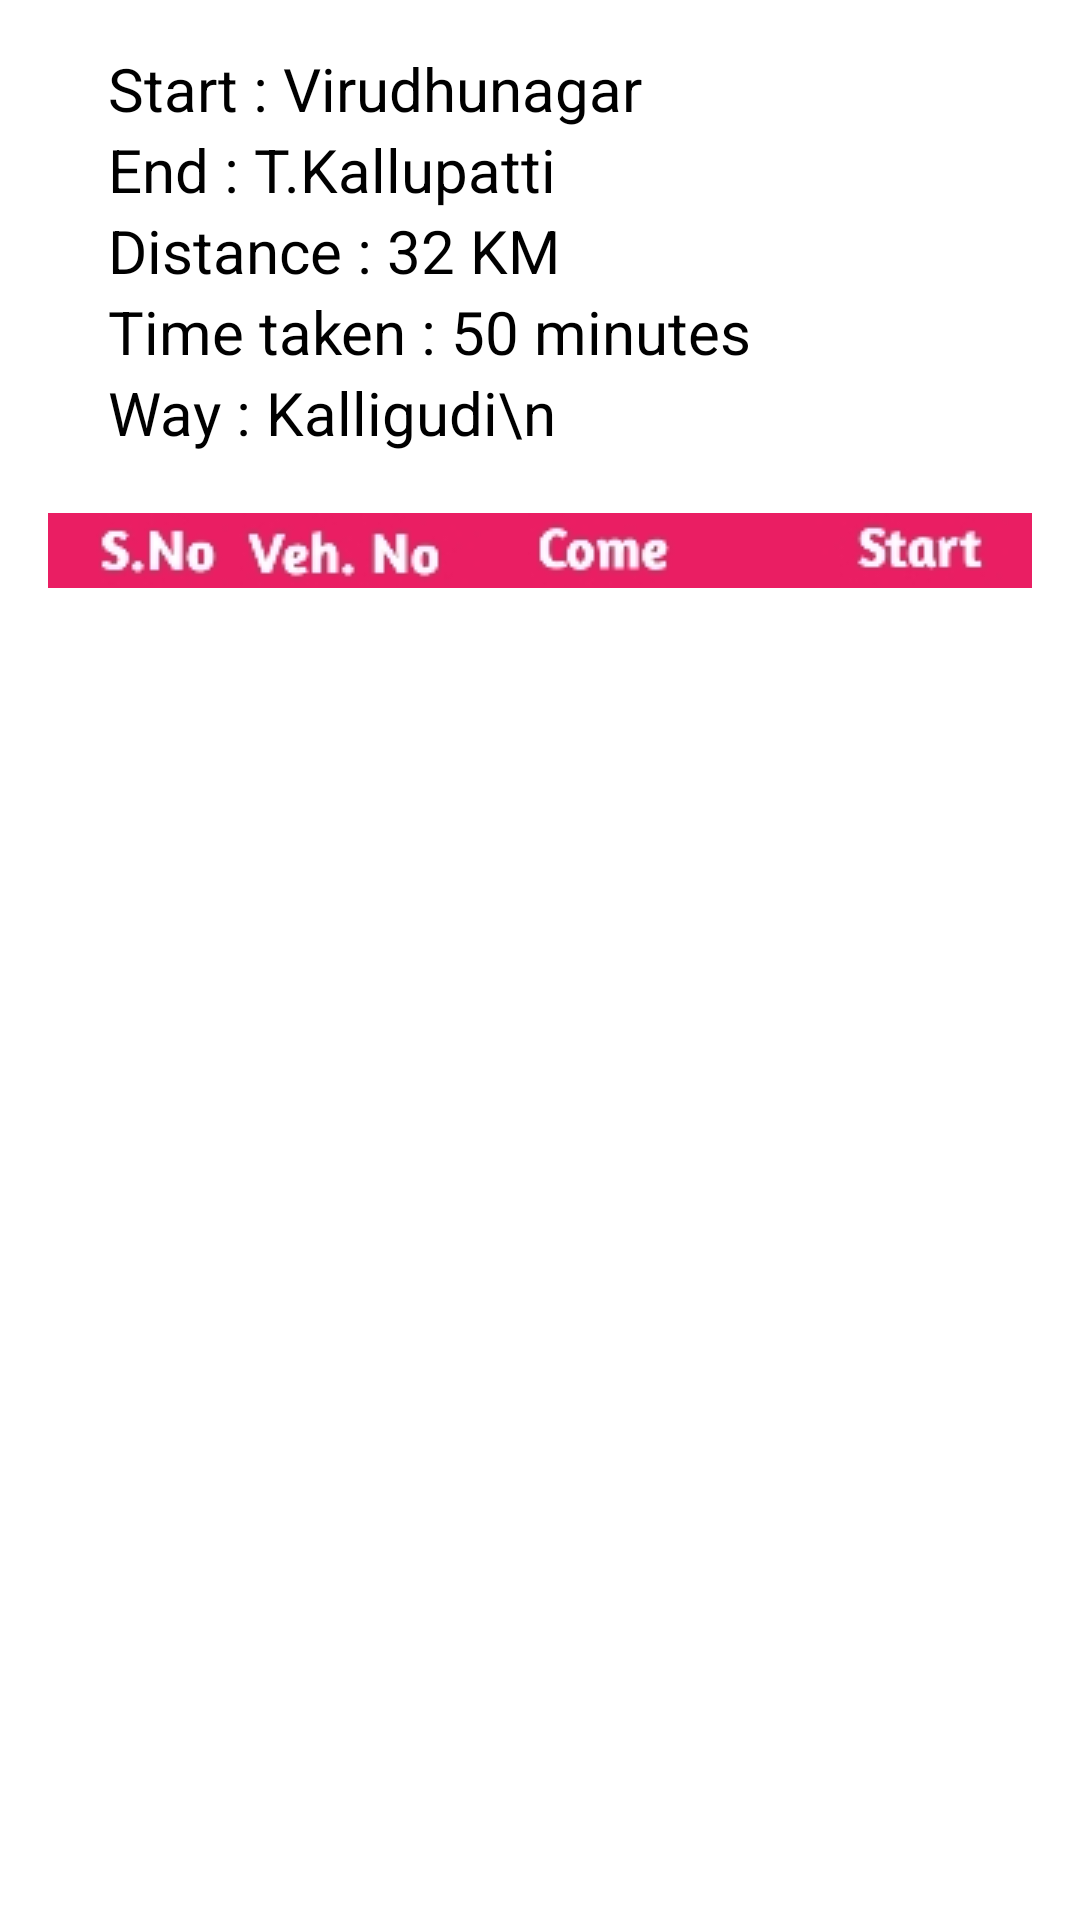

Reconstruct the res/layout file that produces this screen, plus the resources it refers to.
<!-- AndroidManifest.xml: application theme Theme.Localbus -->
<!-- res/layout/activity_kallupatti.xml -->
<?xml version="1.0" encoding="utf-8"?>
<RelativeLayout xmlns:android="http://schemas.android.com/apk/res/android"
    xmlns:app="http://schemas.android.com/apk/res-auto"
    xmlns:tools="http://schemas.android.com/tools"
    android:layout_width="match_parent"
    android:layout_height="match_parent"
    tools:context=".kallupatti"
    android:orientation="vertical"
    android:gravity="center"
    android:padding="16dp"
    android:background="@color/white"
    >

    <LinearLayout
        android:id="@+id/details"
        android:layout_width="match_parent"
        android:layout_height="wrap_content"
        android:layout_gravity="bottom"
        android:orientation="vertical"
        app:layout_collapseMode="pin">

        <TextView
            android:layout_width="match_parent"
            android:layout_height="match_parent"
            android:text="Start : Virudhunagar"
            android:textSize="20dp"
            android:layout_marginLeft="20dp"
            android:textColor="@color/black" />
        <TextView
            android:layout_width="match_parent"
            android:layout_height="match_parent"
            android:text="End : T.Kallupatti"
            android:textSize="20dp"
            android:layout_marginLeft="20dp"
            android:textColor="@color/black" />
        <TextView
            android:layout_width="match_parent"
            android:layout_height="match_parent"
            android:text="Distance : 32 KM"
            android:textSize="20dp"
            android:layout_marginLeft="20dp"
            android:textColor="@color/black" />
        <TextView
            android:layout_width="match_parent"
            android:layout_height="match_parent"
            android:text="Time taken : 50 minutes"
            android:textSize="20dp"
            android:layout_marginLeft="20dp"
            android:textColor="@color/black" />
        <TextView
            android:layout_width="match_parent"
            android:layout_height="match_parent"
            android:text="Way : Kalligudi\n"
            android:textSize="20dp"
            android:layout_marginLeft="20dp"
            android:textColor="@color/black" />



        <ImageView
            android:layout_width="360dp"
            android:layout_height="25dp"
            android:layout_marginRight="10dp"
            android:layout_marginTop="20dp"
            android:src="@drawable/header"
            />


    </LinearLayout>


    <ListView
        android:layout_below="@+id/details"
        android:id="@+id/lvkallupatti"
        android:layout_marginTop="0dp"
        android:layout_width="match_parent"
        android:layout_height="match_parent"
        android:divider="@drawable/divider"/>



</RelativeLayout>
<!-- resources referenced by this layout -->
<resources>
  <color name="black">#FF000000</color>
  <color name="white">#FFFFFFFF</color>
  <!-- drawable divider (drawable) -->
  <?xml version="1.0" encoding="utf-8"?>
  <shape xmlns:android="http://schemas.android.com/apk/res/android"
      android:shape="line">
  
  <solid
      android:color="@color/black"
      />
  
  
  </shape>
  <!-- drawable header: jpg bitmap (drawable-v24, 6752 bytes) -->
  <style name="Theme.Localbus" parent="Theme.MaterialComponents.DayNight.DarkActionBar.Bridge">
  
  
      <item name="colorPrimaryVariant">#E91E63</item>
          <item name="colorOnPrimary">@color/white</item>
  
          <item name="colorOnSecondary">@color/black</item>
  
          <item name="titleTextColor">@color/ActionBarTitleColor</item>
          <item name="android:statusBarColor" tools:targetApi="lollipop">#E91E63</item>
          
      </style>
  <color name="ActionBarTitleColor">#ffff</color>
</resources>
